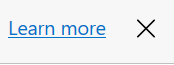
Workflow: LaunchOracleERP

Step 1: find the push button 'Close' (msedge.exe)

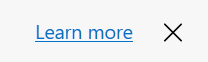
Step 2 [then]: click on the push button 'Close' (msedge.exe)
